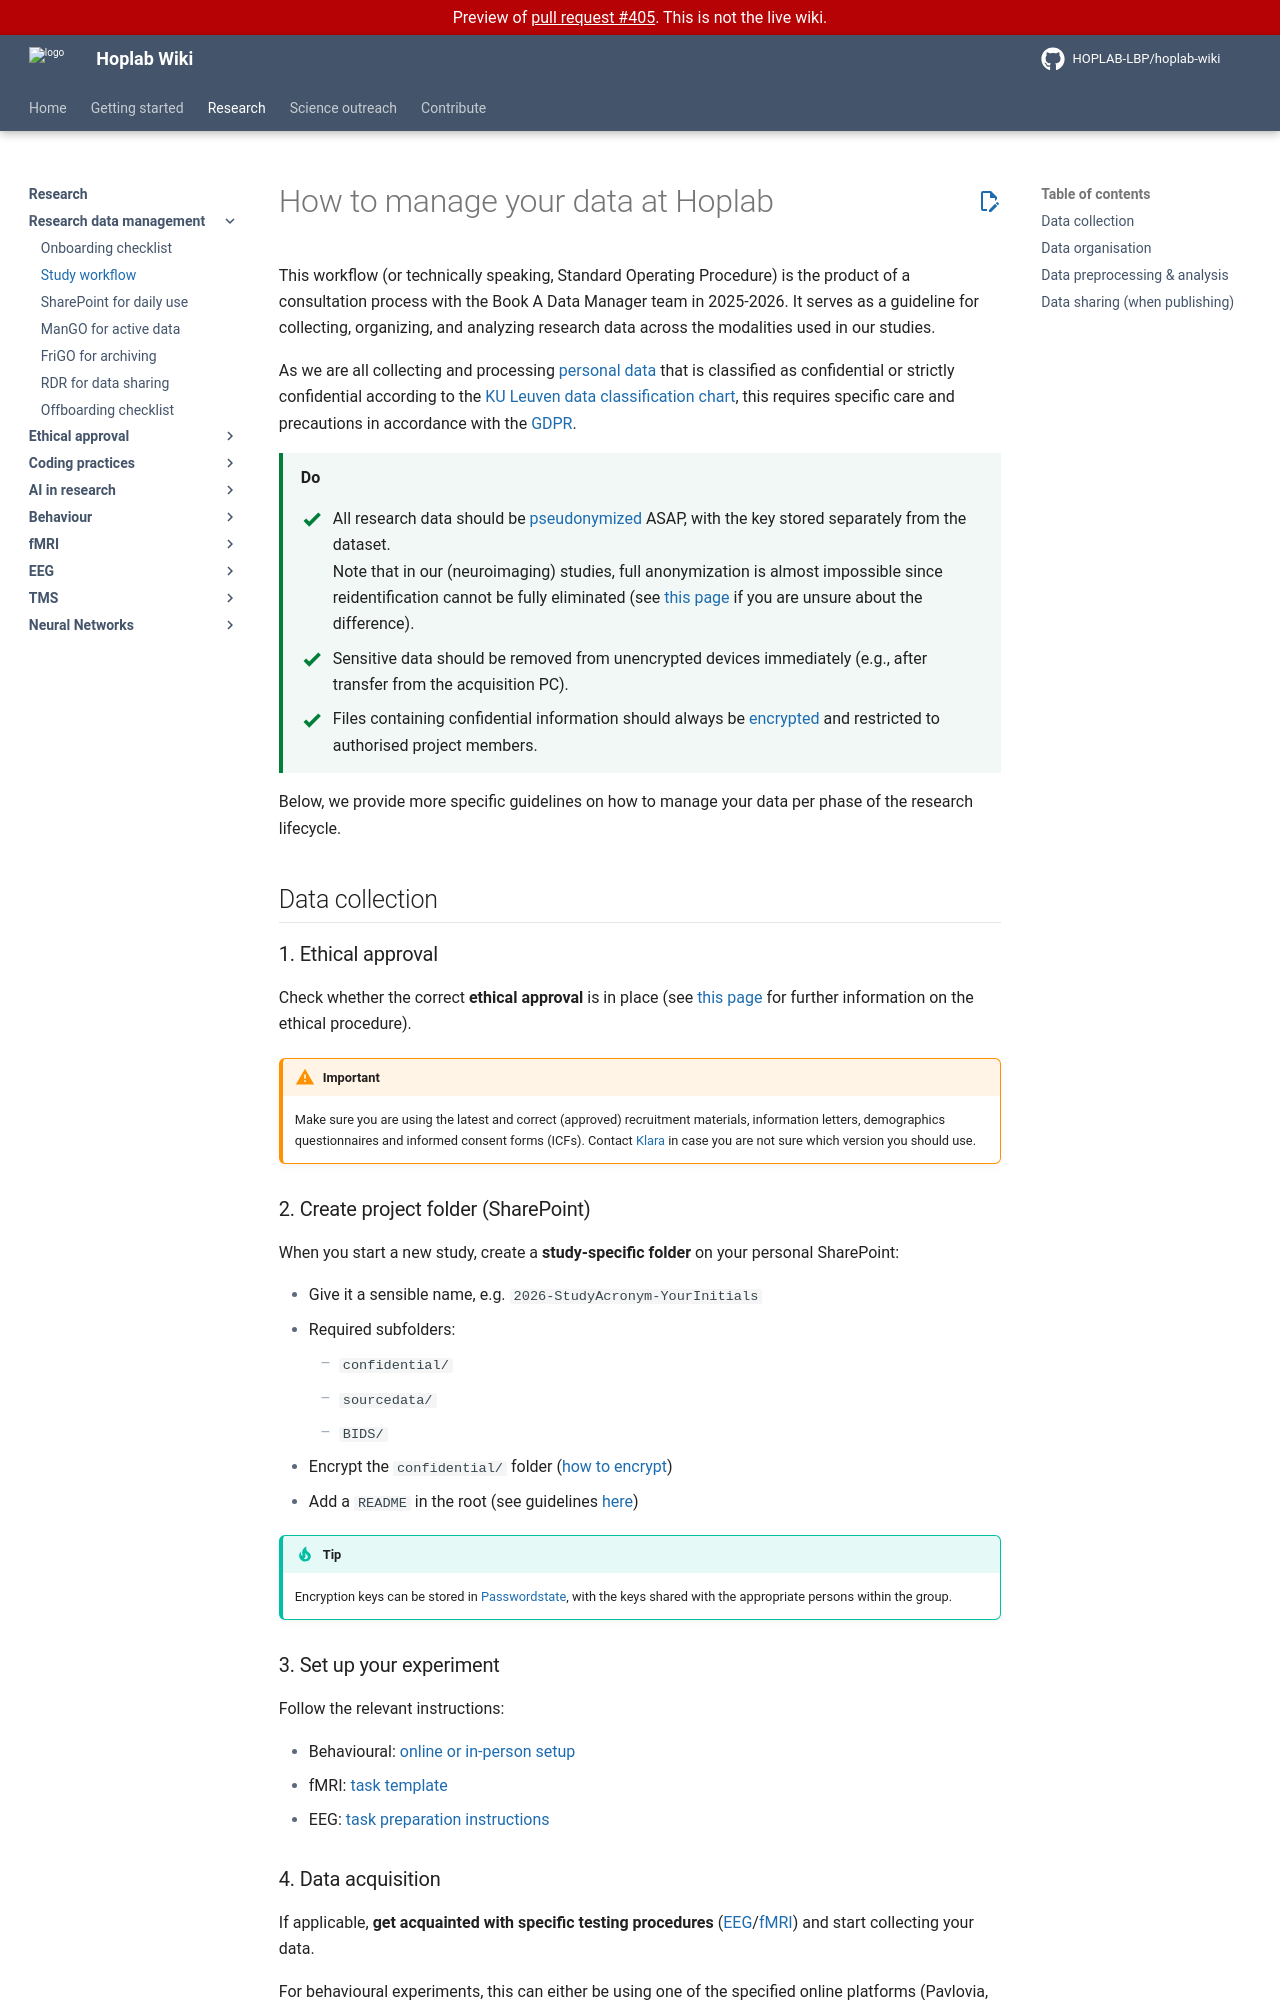

repository: HOPLAB-LBP/hoplab-wiki · page: pr-preview/pr-405/research/rdm/SOPs.html · generator: mkdocs

# How to manage your data at Hoplab

This workflow (or technically speaking, Standard Operating Procedure) is the product of a consultation process with the Book A Data Manager team in 2025-2026. It serves as a guideline for collecting, organizing, and analyzing research data across the modalities used in our studies.

As we are all collecting and processing [personal data](https://www.kuleuven.be/rdm/en/guidance/legal-ethical/personal_data) that is classified as confidential or strictly confidential according to the [KU Leuven data classification chart](https://www.kuleuven.be/rdm/en/guidance/storage/data_classification), this requires specific care and precautions in accordance with the [GDPR](https://admin.kuleuven.be/privacy/en/studpers/gdpr-code-of-conduct).

<div class="do-list" markdown>
<p class="do-list__heading">Do</p>

- All research data should be [pseudonymized](https://admin.kuleuven.be/privacy/en/studpers/pae/pseudonymisation) ASAP, with the key stored separately from the dataset.  
  Note that in our (neuroimaging) studies, full anonymization is almost impossible since reidentification cannot be fully eliminated (see [this page](https://www.kuleuven.be/rdm/en/guidance/legal-ethical/anonymise-pseudonymise) if you are unsure about the difference).

- Sensitive data should be removed from unencrypted devices immediately (e.g., after transfer from the acquisition PC).

- Files containing confidential information should always be [encrypted](https://admin.kuleuven.be/icts/english/research/datamgmtpract/ape/encryption) and restricted to authorised project members.

</div>

Below, we provide more specific guidelines on how to manage your data per phase of the research lifecycle.

## Data collection

### 1. Ethical approval

Check whether the correct **ethical approval** is in place (see [this page](../ethics/index.md) for further information on the ethical procedure).

!!! warning "Important"
    Make sure you are using the latest and correct (approved) recruitment materials, information letters, demographics questionnaires and informed consent forms (ICFs). Contact [Klara](https://www.kuleuven.be/wieiswie/nl/person/00116743) in case you are not sure which version you should use.

### 2. Create project folder (SharePoint)

When you start a new study, create a **study-specific folder** on your personal SharePoint:

- Give it a sensible name, e.g. `2026-StudyAcronym-YourInitials`
- Required subfolders:
    - `confidential/`
    - `sourcedata/`
    - `BIDS/`
- Encrypt the `confidential/` folder ([how to encrypt](https://admin.kuleuven.be/icts/english/research/datamgmtpract/ape/encryption))
- Add a `README` in the root (see guidelines [here](./offboarding.md#non-research-project-files))

!!! Tip
    Encryption keys can be stored in [Passwordstate](https://admin.kuleuven.be/icts/services/passwordstate), with the keys shared with the appropriate persons within the group.

### 3. Set up your experiment

Follow the relevant instructions:

- Behavioural: [online or in-person setup](../behaviour/experimental-setup/index.md)  
- fMRI: [task template](https://github.com/HOPLAB-LBP/fMRI-task-template)  
- EEG: [task preparation instructions](../eeg/eeg-task.md)

### 4. Data acquisition

If applicable, **get acquainted with specific testing procedures** ([EEG](../eeg/eeg-acquisition.md)/[fMRI](../fmri/fmri-procedure.md)) and start collecting your data.

For behavioural experiments, this can either be using one of the specified online platforms (Pavlovia, Meadows, Prolific, Microsoft Forms), directly from your PC or using paper questionnaires.
